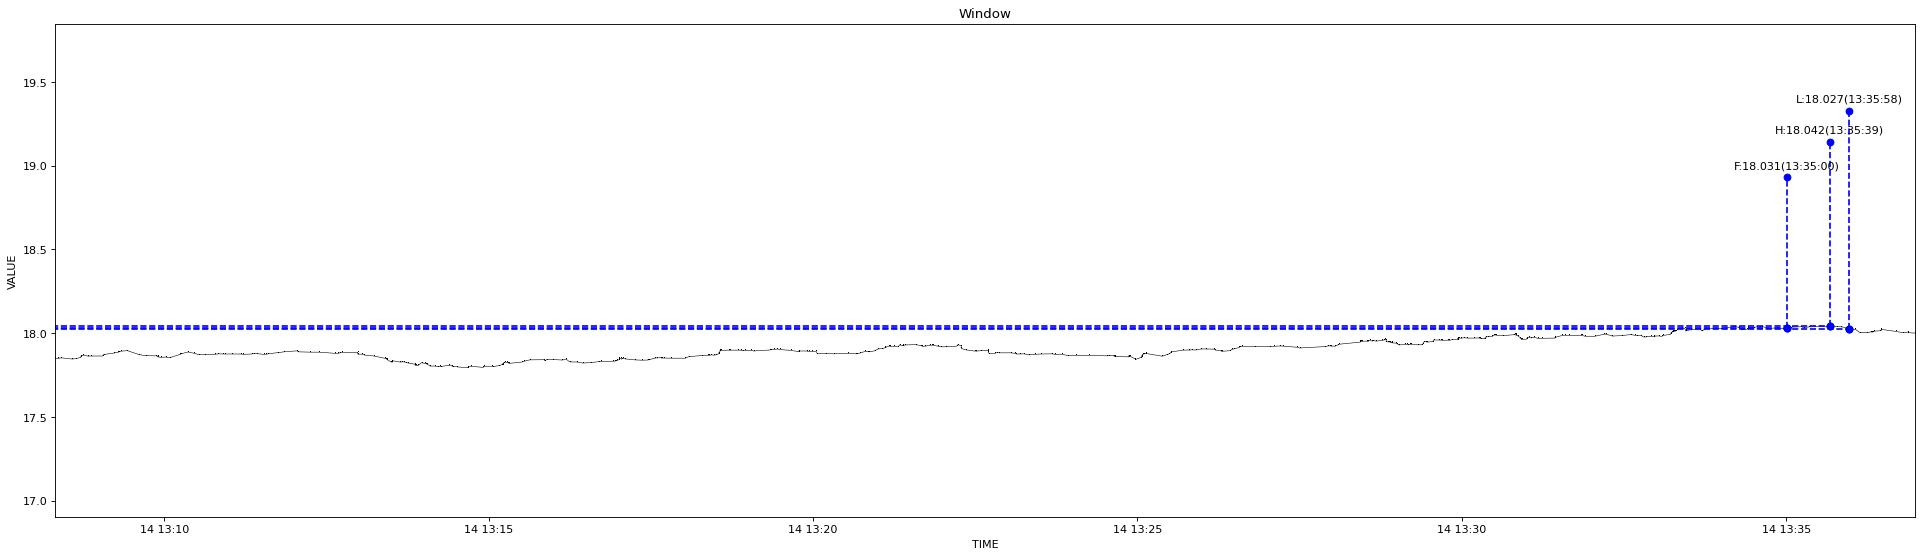

The data file committed next to this chart (first rows):
1639458499241, 17.85
1639458502900, 17.85
1639458505349, 17.85
1639458515249, 17.85
1639458515395, 17.85
1639458518303, 17.85
1639458518418, 17.85
1639458523257, 17.86
1639458523648, 17.86
1639458525536, 17.87
1639458530341, 17.86
1639458532290, 17.86
1639458543200, 17.86
1639458544302, 17.87
1639458554804, 17.88
1639458554909, 17.88
1639458557416, 17.89
1639458558667, 17.89
1639458560341, 17.89
1639458566445, 17.9
1639458577445, 17.87
1639458583441, 17.87
1639458592551, 17.86
1639458594750, 17.86
1639458594985, 17.86
1639458597713, 17.86
1639458602069, 17.86
1639458602667, 17.86
1639458605839, 17.85
1639458615724, 17.87
1639458616596, 17.88
1639458622805, 17.89
1639458628605, 17.88
1639458632282, 17.87
1639458638602, 17.87
1639458647229, 17.87
1639458647797, 17.87
1639458650597, 17.88
1639458654004, 17.88
1639458656162, 17.88
1639458663844, 17.88
1639458671206, 17.88
1639458673604, 17.87
1639458681737, 17.88
1639458683542, 17.88
1639458686683, 17.88
1639458692648, 17.87
1639458694808, 17.87
1639458696694, 17.88
1639458705065, 17.88
1639458711720, 17.89
1639458723077, 17.89
1639458724728, 17.89
1639458735698, 17.89
1639458743549, 17.89
1639458758860, 17.88
1639458761018, 17.88
1639458763924, 17.88
1639458764855, 17.89
1639458779081, 17.89
1639458779874, 17.88
... 443 more rows
